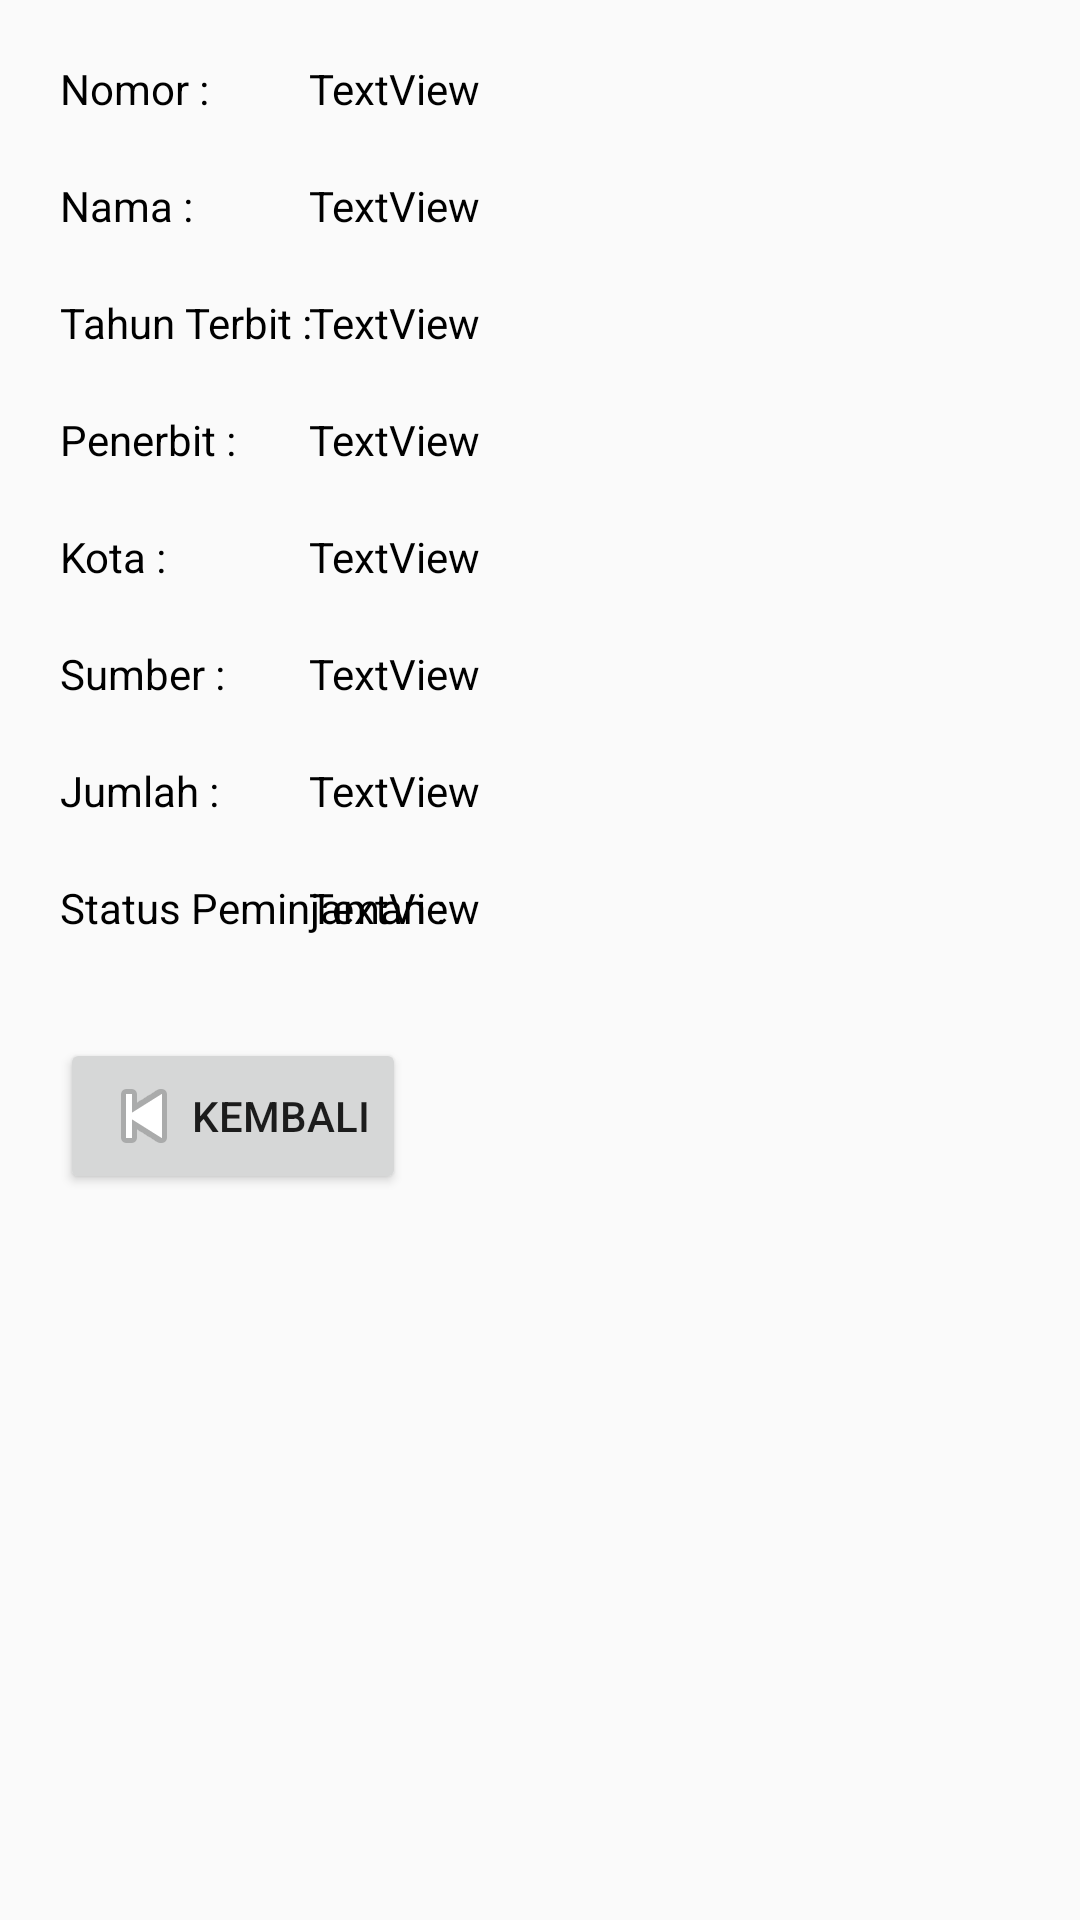

Produce the Android XML layout that renders to this screen, including the resource entries it uses.
<!-- AndroidManifest.xml: application theme Theme.SIAYPIIBUNGUR -->
<!-- res/layout/activity_lihat_data_buku.xml -->
<?xml version="1.0" encoding="utf-8"?>
<RelativeLayout xmlns:android="http://schemas.android.com/apk/res/android"
    xmlns:tools="http://schemas.android.com/tools"
    android:layout_width="match_parent"
    android:layout_height="match_parent"
    tools:context=".LihatDataGuru">

    <TextView
        android:id="@+id/textView1"
        android:layout_width="wrap_content"
        android:layout_height="wrap_content"
        android:layout_alignParentTop="true"
        android:layout_alignParentEnd="true"
        android:layout_marginTop="20dp"
        android:layout_marginEnd="200dp"
        android:text="@string/textview"
        android:textColor="@color/black"
        />

    <TextView
        android:id="@+id/textView2"
        android:layout_width="wrap_content"
        android:layout_height="wrap_content"
        android:layout_below="@+id/textView1"
        android:layout_alignStart="@+id/textView1"
        android:layout_marginTop="20dp"
        android:text="@string/textview"
        android:textColor="@color/black"
        />

    <TextView
        android:id="@+id/textView3"
        android:layout_width="wrap_content"
        android:layout_height="wrap_content"
        android:layout_below="@+id/textView2"
        android:layout_alignStart="@+id/textView2"
        android:layout_marginTop="20dp"
        android:text="@string/textview"
        android:textColor="@color/black"
        />
    <TextView
        android:id="@+id/textView4"
        android:layout_width="wrap_content"
        android:layout_height="wrap_content"
        android:layout_alignStart="@+id/textView3"
        android:layout_below="@+id/textView3"
        android:layout_marginTop="20dp"
        android:text="@string/textview"
        android:textColor="@color/black"
        />

    <TextView
        android:id="@+id/textView5"
        android:layout_width="wrap_content"
        android:layout_height="wrap_content"
        android:layout_below="@+id/textView4"
        android:layout_alignStart="@+id/textView4"
        android:layout_marginTop="20dp"
        android:text="@string/textview"
        android:textColor="@color/black" />

    <TextView
        android:id="@+id/textView6"
        android:layout_width="wrap_content"
        android:layout_height="wrap_content"
        android:layout_below="@id/textView5"
        android:layout_alignStart="@id/textView5"
        android:layout_marginTop="20dp"
        android:text="@string/textview"
        android:textColor="@color/black"/>

    <TextView
        android:id="@+id/textView06"
        android:layout_width="wrap_content"
        android:layout_height="wrap_content"
        android:layout_below="@id/TextView05"
        android:layout_alignStart="@id/TextView05"
        android:layout_marginTop="20dp"
        android:text="@string/sumber"
        android:textColor="@color/black"/>

    <TextView
        android:id="@+id/textView7"
        android:layout_width="wrap_content"
        android:layout_height="wrap_content"
        android:layout_below="@+id/textView6"
        android:layout_alignStart="@+id/textView5"
        android:layout_marginTop="20dp"
        android:text="@string/textview"
        android:textColor="@color/black"
        />

    <TextView
        android:id="@+id/textView8"
        android:layout_width="wrap_content"
        android:layout_height="wrap_content"
        android:layout_below="@+id/textView7"
        android:layout_alignStart="@+id/textView6"
        android:layout_marginTop="20dp"
        android:text="@string/textview"
        android:textColor="@color/black"
        />

    <TextView
        android:id="@+id/textView08"
        android:layout_width="wrap_content"
        android:layout_height="wrap_content"
        android:layout_below="@+id/textView07"
        android:layout_alignStart="@+id/textView07"
        android:layout_marginTop="20dp"
        android:text="@string/status_peminjaman"
        android:textColor="@color/black"
        />

    <TextView
        android:id="@+id/textView07"
        android:layout_width="wrap_content"
        android:layout_height="wrap_content"
        android:layout_below="@+id/textView06"
        android:layout_alignStart="@+id/textView06"
        android:layout_marginTop="20dp"
        android:text="@string/jumlah"
        android:textColor="@color/black"
        />

    <TextView
        android:id="@+id/TextView05"
        android:layout_width="91dp"
        android:layout_height="wrap_content"
        android:layout_alignBaseline="@+id/textView5"
        android:layout_alignStart="@+id/TextView03"
        android:layout_alignBottom="@+id/textView5"
        android:text="@string/kota"
        android:textColor="@color/black" />



    <TextView
        android:id="@+id/TextView03"
        android:layout_width="wrap_content"
        android:layout_height="wrap_content"
        android:layout_alignBaseline="@+id/textView4"
        android:layout_alignStart="@+id/TextView04"
        android:layout_alignBottom="@+id/textView4"
        android:text="@string/penerbit"
        android:textColor="@color/black"
        />

    <TextView
        android:id="@+id/TextView04"
        android:layout_width="wrap_content"
        android:layout_height="wrap_content"
        android:layout_alignBaseline="@+id/textView3"
        android:layout_alignStart="@+id/TextView02"
        android:layout_alignBottom="@+id/textView3"
        android:text="@string/tahun_terbit"
        android:textColor="@color/black"
        />

    <TextView
        android:id="@+id/TextView02"
        android:layout_width="91dp"
        android:layout_height="wrap_content"
        android:layout_alignBaseline="@+id/textView2"
        android:layout_alignStart="@+id/TextView01"
        android:layout_alignBottom="@+id/textView2"
        android:text="@string/nama_lihat"
        android:textColor="@color/black"
        />

    <TextView
        android:id="@+id/TextView01"
        android:layout_width="91dp"
        android:layout_height="wrap_content"
        android:layout_above="@+id/textView2"
        android:layout_alignBaseline="@+id/textView1"
        android:layout_alignParentStart="true"
        android:layout_marginStart="20dp"
        android:text="@string/nomor_lihat"
        android:textColor="@color/black"
        />
    <Button
        android:id="@+id/button1"
        android:layout_width="wrap_content"
        android:layout_height="wrap_content"
        android:layout_alignStart="@+id/textView06"
        android:layout_below="@+id/textView08"
        android:layout_marginTop="34dp"
        android:drawableStart="@android:drawable/ic_media_previous"
        android:text="@string/kembali" />

    <ImageView
        android:id="@+id/imageView"
        android:layout_width="wrap_content"
        android:layout_height="wrap_content"
        android:layout_below="@id/button1"
        android:layout_alignStart="@id/button1"
        android:layout_centerInParent="true"
        android:layout_marginStart="43dp"
        android:layout_marginTop="104dp"
        android:contentDescription="@string/bukuperpustakaan"
        tools:srcCompat="@drawable/pragmaticprogrammer" />
</RelativeLayout>
<!-- resources referenced by this layout -->
<resources>
  <!-- drawable pragmaticprogrammer: jpg bitmap (drawable, 7751 bytes) -->
  <string name="bukuperpustakaan">BukuPerpustakaan</string>
  <string name="jumlah">Jumlah :</string>
  <string name="kembali">Kembali</string>
  <string name="kota">Kota :</string>
  <string name="nama_lihat">Nama :</string>
  <string name="nomor_lihat">Nomor :</string>
  <string name="penerbit">Penerbit :</string>
  <string name="status_peminjaman">Status Peminjaman :</string>
  <string name="sumber">Sumber :</string>
  <string name="tahun_terbit">Tahun Terbit :</string>
  <string name="textview">TextView</string>
  <style name="Theme.SIAYPIIBUNGUR" parent="Theme.AppCompat.Light.NoActionBar">
          
          <item name="colorPrimary">@color/teal_700</item>
          <item name="colorPrimaryVariant">@color/teal_200</item>
          <item name="colorOnPrimary">@color/white</item>
          
          <item name="colorSecondary">@color/teal_200</item>
          <item name="colorSecondaryVariant">@color/teal_700</item>
          <item name="colorOnSecondary">@color/black</item>
          
          <item name="android:statusBarColor">?attr/colorPrimaryVariant</item>
          
      </style>
  <!-- not gathered from this repository: default colours our renderer supplied (Android Studio template values) -->
  <color name="teal_200">#FF03DAC5</color>
  <color name="teal_700">#FF018786</color>
  <color name="black">#FF000000</color>
  <color name="white">#FFFFFFFF</color>
</resources>
